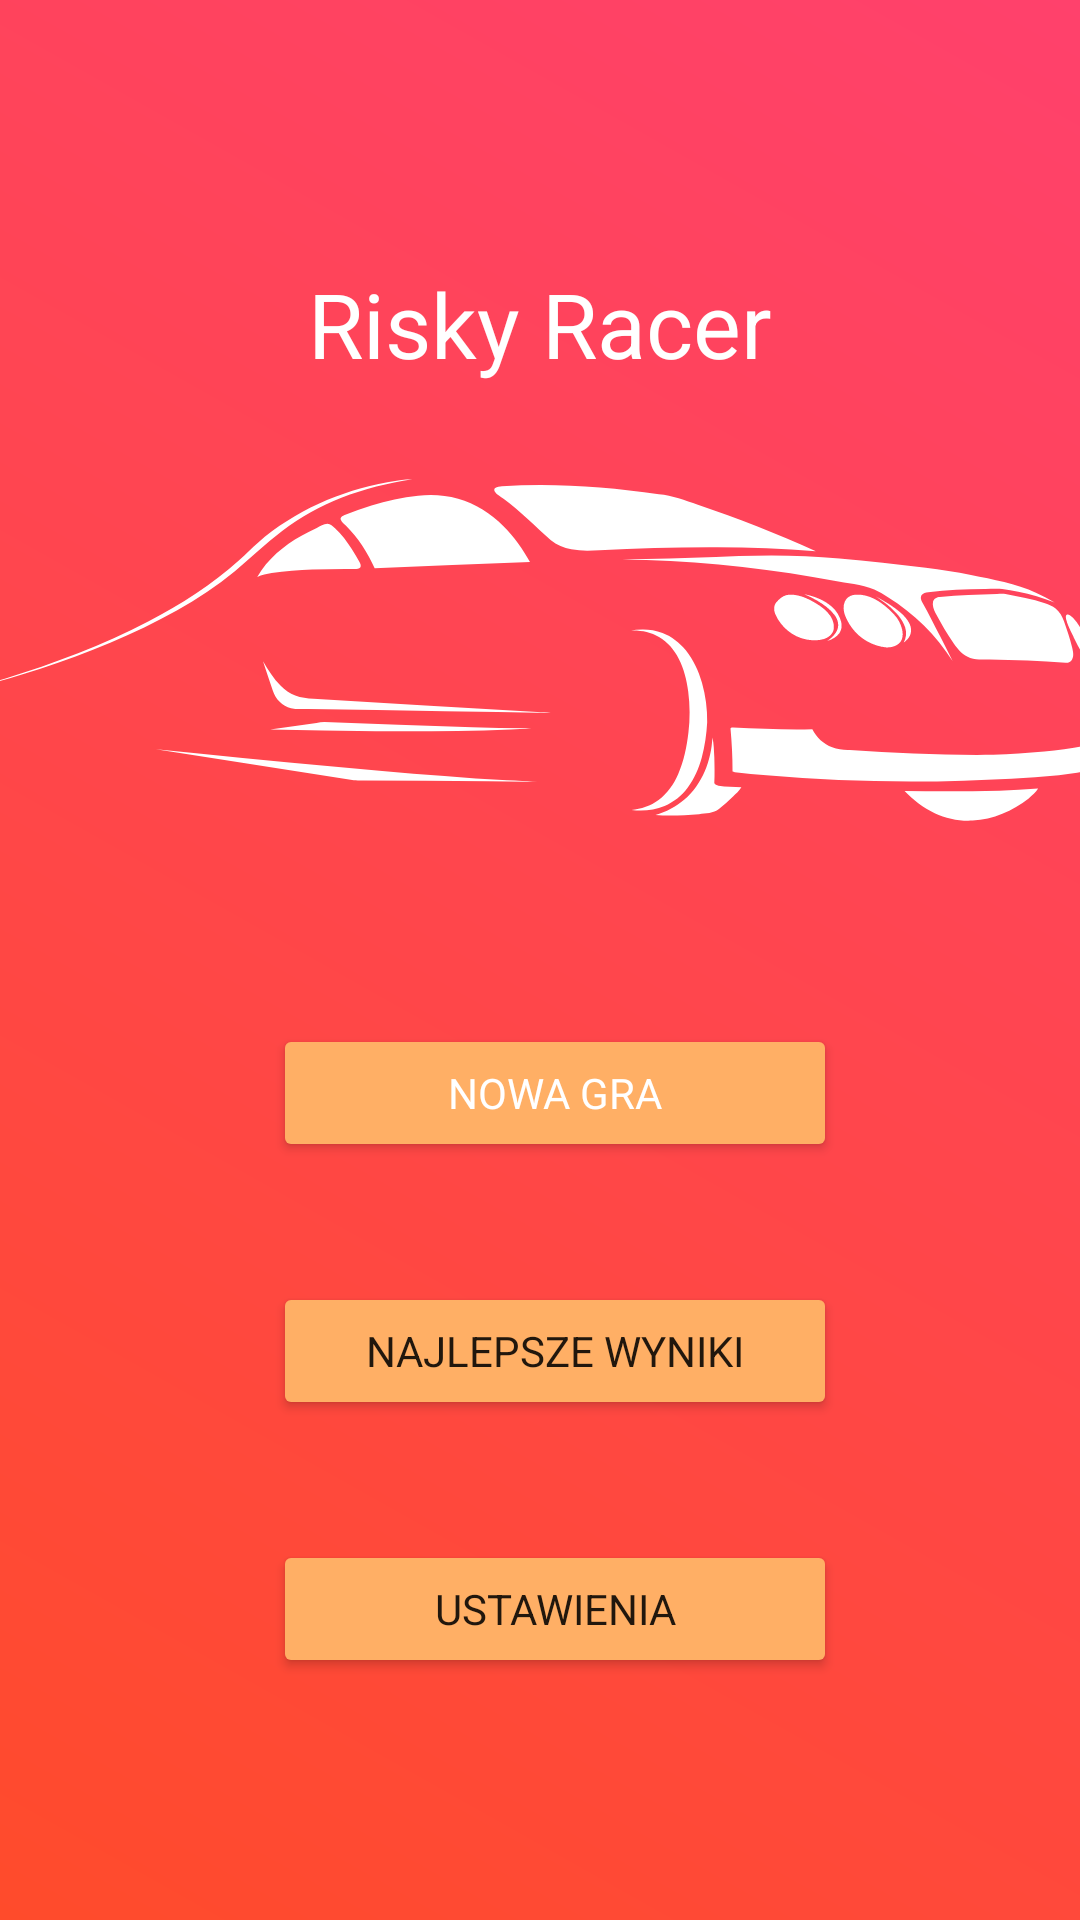

The Android layout XML behind this screen, and the referenced resources:
<!-- AndroidManifest.xml: application theme Theme.RiskyRacer -->
<!-- res/layout/activity_main.xml -->
<?xml version="1.0" encoding="utf-8"?>

<androidx.constraintlayout.widget.ConstraintLayout xmlns:android="http://schemas.android.com/apk/res/android"
    xmlns:app="http://schemas.android.com/apk/res-auto"
    xmlns:tools="http://schemas.android.com/tools"
    android:layout_width="match_parent"
    android:layout_height="match_parent"
    android:background="@drawable/background_gradient"
    tools:context=".activities.MainActivity">

    <TextView
        android:id="@+id/gameName"
        android:layout_width="wrap_content"
        android:layout_height="wrap_content"
        android:text="@string/menu_title"
        android:textColor="#FFFFFF"
        android:textSize="30sp"
        app:layout_constraintBottom_toBottomOf="parent"
        app:layout_constraintEnd_toEndOf="parent"
        app:layout_constraintStart_toStartOf="parent"
        app:layout_constraintTop_toTopOf="parent"
        app:layout_constraintVertical_bias="0.146" />

    <LinearLayout
        android:id="@+id/linearLayout"
        android:layout_width="406dp"
        android:layout_height="278dp"
        android:gravity="center_horizontal"
        android:orientation="vertical"
        android:translationZ="10dp"
        app:layout_constraintBottom_toBottomOf="parent"
        app:layout_constraintEnd_toEndOf="parent"
        app:layout_constraintHorizontal_bias="0.4"
        app:layout_constraintStart_toStartOf="parent"
        app:layout_constraintTop_toTopOf="parent"
        app:layout_constraintVertical_bias="0.832"
        tools:gravity="center">

        <Button
            android:id="@+id/newGameBtn"
            android:layout_width="188dp"
            android:layout_height="46dp"
            android:layout_marginTop="40dp"
            android:layout_marginBottom="20dp"
            android:backgroundTint="#ffaf65"
            android:onClick="loadGameActivity"
            android:text="@string/new_game"
            android:textColor="#FFFFFF" />

        <Button
            android:id="@+id/highScoresBtn"
            android:layout_width="188dp"
            android:layout_height="46dp"
            android:layout_margin="20dp"
            android:backgroundTint="#ffaf65"
            android:onClick="loadHighScoresActivity"
            android:text="@string/high_scores" />

        <Button
            android:id="@+id/settingsBtn"
            android:layout_width="188dp"
            android:layout_height="46dp"
            android:layout_margin="20dp"
            android:backgroundTint="#ffaf65"
            android:onClick="loadSettingsActivity"
            android:text="@string/settings" />

    </LinearLayout>

    <ImageView
        android:id="@+id/carImg"
        android:layout_width="405dp"
        android:layout_height="208dp"
        android:layout_marginTop="4dp"
        app:layout_constraintBottom_toTopOf="@+id/linearLayout"
        app:layout_constraintEnd_toEndOf="parent"
        app:layout_constraintStart_toStartOf="parent"
        app:layout_constraintTop_toBottomOf="@+id/gameName"
        app:srcCompat="@drawable/car_svg" />

</androidx.constraintlayout.widget.ConstraintLayout>
<!-- resources referenced by this layout -->
<resources>
  <!-- drawable background_gradient (drawable) -->
  <?xml version="1.0" encoding="utf-8"?>
  
  <shape xmlns:android="http://schemas.android.com/apk/res/android" android:shape="rectangle" >
      <gradient
          android:type="linear"
          android:startColor="#FFFF4B2B"
          android:endColor="#ff416c"
          android:angle="45"/>
  </shape>
  <!-- drawable car_svg: vector/xml drawable (drawable, 8806 chars, omitted) -->
  <string name="high_scores">Najlepsze wyniki</string>
  <string name="menu_title">Risky Racer</string>
  <string name="new_game">Nowa gra</string>
  <string name="settings">Ustawienia</string>
  <style name="Theme.RiskyRacer" parent="Theme.MaterialComponents.DayNight.NoActionBar">
          
          <item name="colorPrimary">@color/purple_500</item>
          <item name="colorPrimaryVariant">@color/purple_700</item>
          <item name="colorOnPrimary">@color/white</item>
          
          <item name="colorSecondary">@color/teal_200</item>
          <item name="colorSecondaryVariant">@color/teal_700</item>
          <item name="colorOnSecondary">@color/black</item>
          
          <item name="android:statusBarColor" tools:targetApi="l">?attr/colorPrimaryVariant</item>
          <item name="fontFamily">@font/paladins_semiitalic</item>
          
      </style>
  <!-- not gathered from this repository: default colours our renderer supplied (Android Studio template values) -->
  <color name="purple_500">#FF6200EE</color>
  <color name="purple_700">#FF3700B3</color>
  <color name="teal_200">#FF03DAC5</color>
  <color name="teal_700">#FF018786</color>
  <color name="black">#FF000000</color>
  <color name="white">#FFFFFFFF</color>
</resources>
